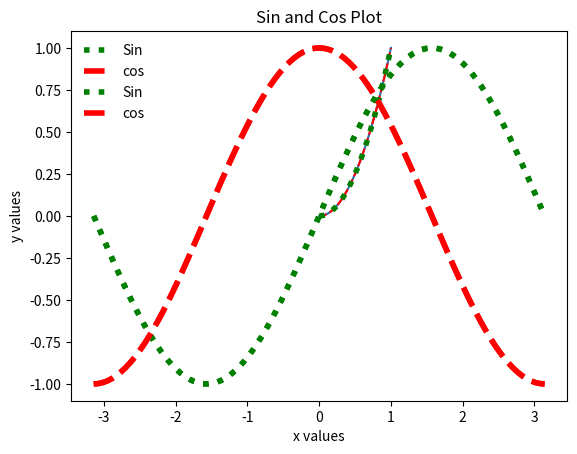

This figure's Python source: (Note: this script raises an exception after producing the figure.)
import numpy as np

import matplotlib.pyplot as plt

%matplotlib inline  

# Prepare Data
x = np.linspace(0, 1, 100)
y = x ** 2

plt.plot(x,y)
plt.title("simple plot")
plt.xlabel("x values")
plt.ylabel("y values")

plt.plot(x,y, 'r--')  # dotted red line 
plt.title("simple plot")
plt.xlabel("x values")
plt.ylabel("y values")

plt.plot(x,y, color="green", linewidth=4.0, linestyle="dotted")  # dotted red line 
plt.title("simple plot")
plt.xlabel("x values")
plt.ylabel("y values")

x = np.linspace(-np.pi , np.pi, 100)
y1 = np.sin(x)
y2 = np.cos(x)

plt.title("Sin and Cos Plot")
plt.xlabel("x values")
plt.ylabel("y values")
plt.plot(x,y1, color="green", linewidth=4.0, linestyle="dotted", label="Sin")
plt.plot(x,y2, '--r', linewidth=4.0, label='cos')
plt.legend(loc='upper left', frameon=False) # Try to change frame on = True

#Plot
plt.title("Sin and Cos Plot")
plt.xlabel("x values")
plt.ylabel("y values")
plt.plot(x,y1, color="green", linewidth=4.0, linestyle="dotted", label="Sin")
plt.plot(x,y2, '--r', linewidth=4.0, label='cos')
plt.legend(loc='upper left', frameon=False) # Try to change frame on = True
plt.savefig('image/figure-1.pdf')

#Data
x = range(10)
y = 20+40*np.random.random(10)
plt.bar(x,y, facecolor='#9999ff', edgecolor='white');

plt.bar(x,y, color= 'g')

#Data
Language = ['Python','C++','Java', 'Scala', 'Ruby', 'Pascal']
performance = [10,8,6,3,4,1]
postion = np.arange(len(Language))

plt.bar(postion, performance, align='center', color ='g')
plt.xticks(postion, Language)
plt.ylabel('Usage')
plt.title('Programming language usage')

# Data
Subject=['Math','Biology','Chemistry','Physics']
num_subject = len(Subject)
postion = np.arange(num_subject)
male_marks =[55,70,60,69]
female_marks =[45,65,78,51]

#Plot

bar_width = 0.35
plt.bar(postion, male_marks, bar_width, color='b',label='Male')
plt.bar(postion + bar_width, female_marks, bar_width, color='g',label='Female')
plt.xlabel('Subjects')
plt.ylabel('Average Scores')
plt.title('Average Scores by Gender')
plt.xticks(postion+ bar_width, Subject)
plt.legend()

#lot the histogram of a gausian 
mu, sigma = 50, 10
y = np.random.normal(mu,sigma,10000)
num_bins = 15
n, bins, patches = plt.hist(y, num_bins, facecolor='g')

# Scatter plot of gausian random varaibale
x = range(100)
y = np.random.randn(100)

plt.title("The Scatter Plot")
plt.ylabel("y-axis")
plt.xlabel("x-axis")
plt.scatter(x, y,  s=75,label="Random1", marker="o", c="g")

from pylab import rcParams


params = {
   'axes.labelsize': 8,
   'text.latex.preamble': ['\\usepackage{gensymb}'],
   'font.size': 10,
    'axes.labelsize': 10, # fontsize for x and y labels (was 10)
    'axes.titlesize': 12,
   'legend.fontsize': 8,
   'xtick.labelsize': 10,
   'ytick.labelsize': 10,
   'text.usetex': True,
   'figure.figsize': [4.5, 4.5],
    'font.family': 'serif'
   }
rcParams.update(params)

# Data
Subject=['Math','Biology','Chemistry','Physics']
num_subject = len(Subject)
postion = np.arange(num_subject)
male_marks =[55,70,60,69]
female_marks =[45,65,78,51]

#Plot

bar_width = 0.35
plt.bar(postion, male_marks, bar_width, color='#3E230D',label='Male')
plt.bar(postion + bar_width, female_marks, bar_width, color='#E88C0C',label='Female')
plt.xlabel('Subjects')
plt.ylabel('Average Scores')
plt.title('Average Scores by Gender')
plt.xticks(postion+ bar_width, Subject)
plt.legend()
plt.savefig('image/bar2.pdf')

from math import sqrt
fig_width = 3.39
golden_mean = (sqrt(5)-1.0)/2.0    # Aesthetic ratio
fig_height = fig_width*golden_mean # height in inches

params = {
   'axes.labelsize': 8,
   'text.latex.preamble': ['\\usepackage{gensymb}'],
   'font.size': 8,
    'axes.labelsize': 8, # fontsize for x and y labels (was 10)
    'axes.titlesize': 10,
   'legend.fontsize': 8,
   'xtick.labelsize': 10,
   'ytick.labelsize': 10,
   'text.usetex': True,
   'figure.figsize': [fig_width,fig_height],
    'font.family': 'serif'
   }
rcParams.update(params)

#Plot

bar_width = 0.35
plt.bar(postion, male_marks, bar_width, color='#595959',label='Male')
plt.bar(postion + bar_width, female_marks, bar_width, color='#0F0501',label='Female')
plt.xlabel('Subjects')
plt.ylabel('Average Scores')
plt.title('Average Scores by Gender')
plt.xticks(postion+ bar_width, Subject)
plt.legend()
plt.savefig('image/bar3.png')